Run: headless pygame with SDL's dummy video driver; simulated clock (each Clock.tick advances the game by its frame time, no real sleeping); random seed 0; keys injected as events and as key.get_pressed() state; no mouse input.
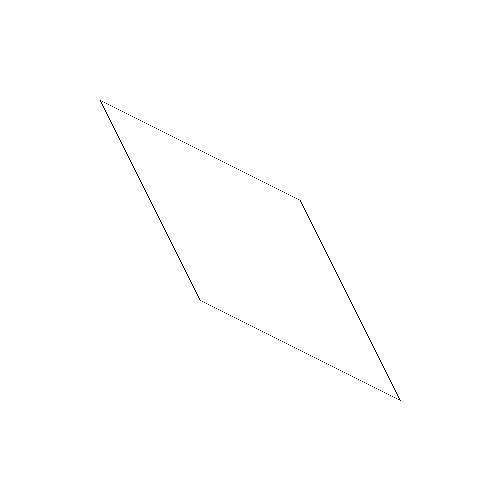
Frame 1 of 4 · flips 1–60 · no input
Frame 2 of 4 · flips 61–180 · tapped SPACE, RETURN · held RIGHT (→), D · screen unchanged from frame 1, image omitted
Frame 3 of 4 · flips 181–300 · held DOWN (↓), S · screen unchanged from frame 2, image omitted
Frame 4 of 4 · flips 301–420 · held LEFT (←), A, UP (↑), W · screen unchanged from frame 3, image omitted

The pygame program that drew these frames:

import pygame
import sys

def polygon_to_pixel_lines(polygon):
    lines = []
    for i in range(len(polygon)):
        x1, y1 = polygon[i]
        x2, y2 = polygon[(i + 1) % len(polygon)]
        if y1 == y2:  # Horizontal line
            lines.append((y1, min(x1, x2), max(x1, x2)))
        elif y1 < y2:  # Line goes upwards
            for y in range(y1, y2 + 1):
                x = x1 + (x2 - x1) * (y - y1) / (y2 - y1)
                lines.append((y, x, x))
        else:  # Line goes downwards
            for y in range(y2, y1 + 1):
                x = x2 + (x1 - x2) * (y - y2) / (y1 - y2)
                lines.append((y, x, x))
    return lines

# Example polygon coordinates
polygon = [(100, 100), (300, 200), (400, 400), (200, 300)]

# Initialize Pygame
pygame.init()

# Set up the display
width, height = 500, 500
screen = pygame.display.set_mode((width, height))
pygame.display.set_caption("Polygon to Pixel Lines")

# Convert polygon to pixel lines
pixel_lines = polygon_to_pixel_lines(polygon)

# Main loop
while True:
    for event in pygame.event.get():
        if event.type == pygame.QUIT:
            pygame.quit()
            sys.exit()

    # Clear the screen
    screen.fill((255, 255, 255))

    # Draw pixel lines
    for y, x1, x2 in pixel_lines:
        pygame.draw.line(screen, (0, 0, 0), (x1, y), (x2, y))

    # Update the display
    pygame.display.flip()
